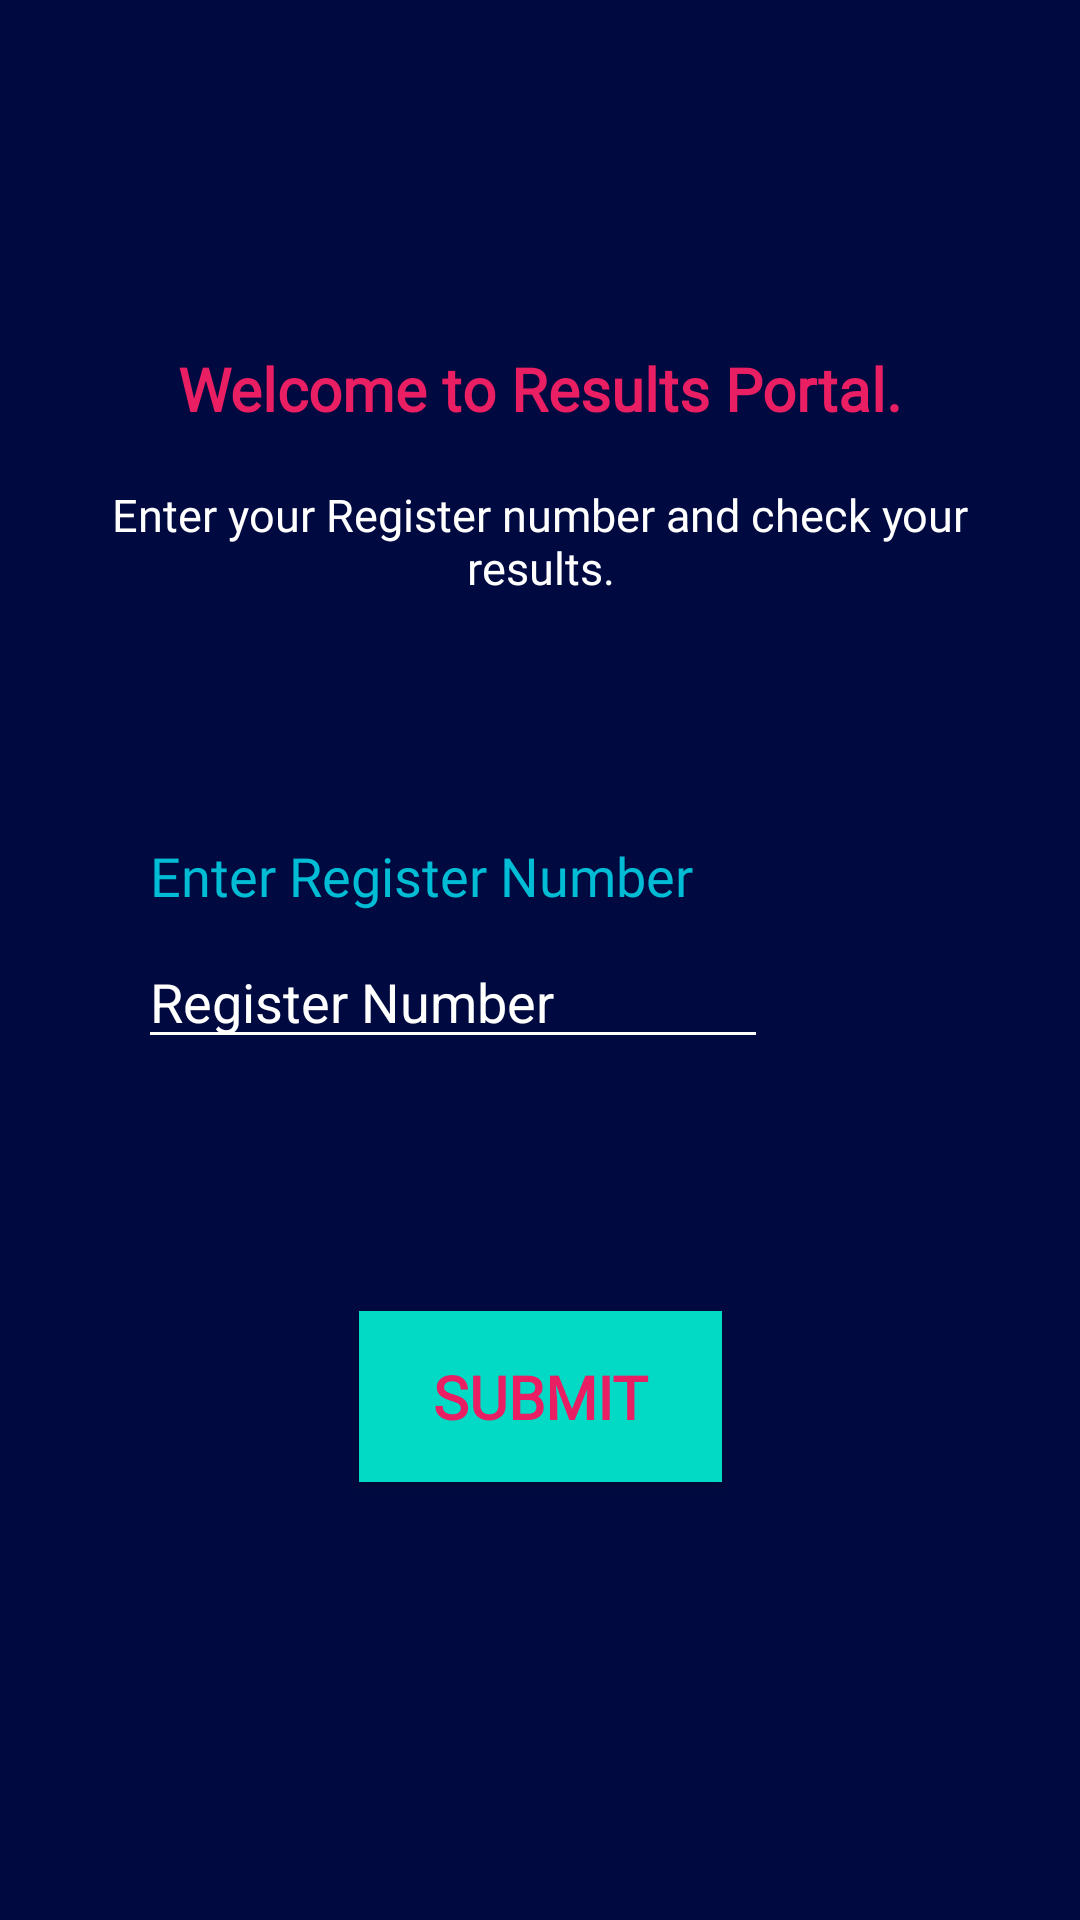

Reconstruct the res/layout file that produces this screen, plus the resources it refers to.
<!-- AndroidManifest.xml: application theme AppTheme -->
<!-- res/layout/welcome_page.xml -->
<?xml version="1.0" encoding="utf-8"?>
<androidx.constraintlayout.widget.ConstraintLayout xmlns:android="http://schemas.android.com/apk/res/android"
                                                   xmlns:app="http://schemas.android.com/apk/res-auto" xmlns:tools="http://schemas.android.com/tools" android:layout_width="match_parent"
                                                   android:layout_height="match_parent"
                                                   android:background="@color/Background"
                                                   app:layout_behavior="@string/appbar_scrolling_view_behavior">

    <TextView
            android:text="@string/welcome"
            android:layout_width="wrap_content"
            android:layout_height="wrap_content" android:id="@+id/welcome_text"
            android:textColor="#E91E63" android:textSize="20sp"
            android:textStyle="bold" app:layout_constraintTop_toTopOf="parent"
            app:layout_constraintBottom_toBottomOf="parent" app:layout_constraintVertical_bias="0.189"
            app:layout_constraintEnd_toEndOf="parent" app:layout_constraintStart_toStartOf="parent"
            android:fontFamily="@font/capriola"/>
    <TextView
            android:text="@string/check_results_text"
            android:layout_width="297dp"
            android:layout_height="40dp" android:id="@+id/results_check_text"
            android:textColor="#FFFFFF" android:fontFamily="@font/capriola"
            android:textSize="15sp" app:layout_constraintBottom_toBottomOf="parent"
            android:layout_marginBottom="412dp" app:layout_constraintTop_toBottomOf="@+id/welcome_text"
            app:layout_constraintVertical_bias="0.411" app:layout_constraintEnd_toEndOf="parent"
            app:layout_constraintStart_toStartOf="parent" android:textAlignment="center"/>
    <TextView
            android:text="@string/enter_register_number"
            android:layout_width="wrap_content"
            android:layout_height="wrap_content" android:id="@+id/reg_num"
            android:textColor="#00BCD4" android:textSize="18sp"
            android:fontFamily="@font/capriola" app:layout_constraintTop_toBottomOf="@+id/results_check_text"
            android:layout_marginTop="76dp" app:layout_constraintBottom_toBottomOf="parent"
            app:layout_constraintVertical_bias="0.007" app:layout_constraintStart_toStartOf="parent"
            app:layout_constraintEnd_toEndOf="parent" app:layout_constraintHorizontal_bias="0.279"/>
    <EditText
            android:layout_width="wrap_content"
            android:layout_height="wrap_content"
            android:inputType="number"
            android:ems="10"
            android:id="@+id/reg_num_enter"
            app:layout_constraintTop_toBottomOf="@+id/reg_num" app:layout_constraintBottom_toBottomOf="parent"
            app:layout_constraintVertical_bias="0.026" app:layout_constraintEnd_toEndOf="parent"
            app:layout_constraintStart_toStartOf="parent" app:layout_constraintHorizontal_bias="0.306"
            android:backgroundTint="#FFFFFF"
            android:importantForAutofill="no" android:fontFamily="sans-serif"
            android:hint="@string/register_number" android:textColor="#FFFFFF" android:textColorHint="#FFFFFF"
            tools:targetApi="lollipop"/>
    <Button
            android:text="@string/submit"
            android:layout_width="121dp"
            android:layout_height="57dp" android:id="@+id/submit3"
            android:textColor="#E91E63" android:fontFamily="@font/capriola"
            android:textSize="20sp" android:textStyle="bold" app:layout_constraintTop_toBottomOf="@+id/reg_num_enter"
            android:layout_marginTop="84dp" app:layout_constraintEnd_toEndOf="parent"
            app:layout_constraintStart_toStartOf="parent" app:layout_constraintBottom_toBottomOf="parent"
            app:layout_constraintVertical_bias="0.0" android:background="@color/colorAccent"/>
</androidx.constraintlayout.widget.ConstraintLayout>
<!-- resources referenced by this layout -->
<resources>
  <color name="Background">#000A40</color>
  <color name="colorAccent">#03DAC5</color>
  <string name="check_results_text">Enter your Register number and check your results.</string>
  <string name="enter_register_number">Enter Register Number</string>
  <string name="register_number">Register Number</string>
  <string name="submit">Submit</string>
  <string name="welcome">Welcome to Results Portal.</string>
  <style name="AppTheme" parent="Theme.AppCompat.Light.DarkActionBar">
          
          <item name="colorPrimary">@color/colorPrimary</item>
          <item name="colorPrimaryDark">@color/colorPrimaryDark</item>
          <item name="colorAccent">@color/colorAccent</item>
      </style>
  <color name="colorPrimary">#6200EE</color>
  <color name="colorPrimaryDark">#3700B3</color>
</resources>
